The GitHub repository ul8ziz/thamudic-language-module contains a labelled image folder "improved_letters" with 28 categories: letter 1, letter 10, letter 11, letter 12, letter 13, letter 14, letter 15, letter 16, letter 17, letter 18, letter 19, letter 2, letter 20, letter 21, letter 22, letter 23, letter 24, letter 25, letter 26, letter 27, letter 28, letter 3, letter 4, letter 5, letter 6, letter 7, letter 8, letter 9. Examples follow, each with its label.

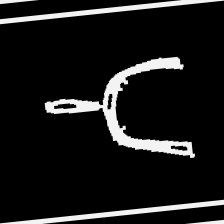
Label: letter 12

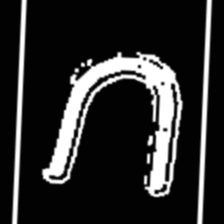
Label: letter 2

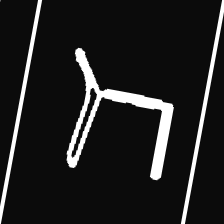
Label: letter 22

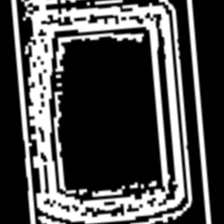
Label: letter 5

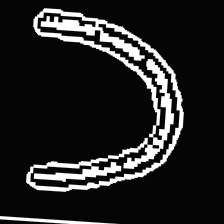
Label: letter 10

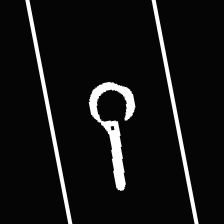
Label: letter 28
